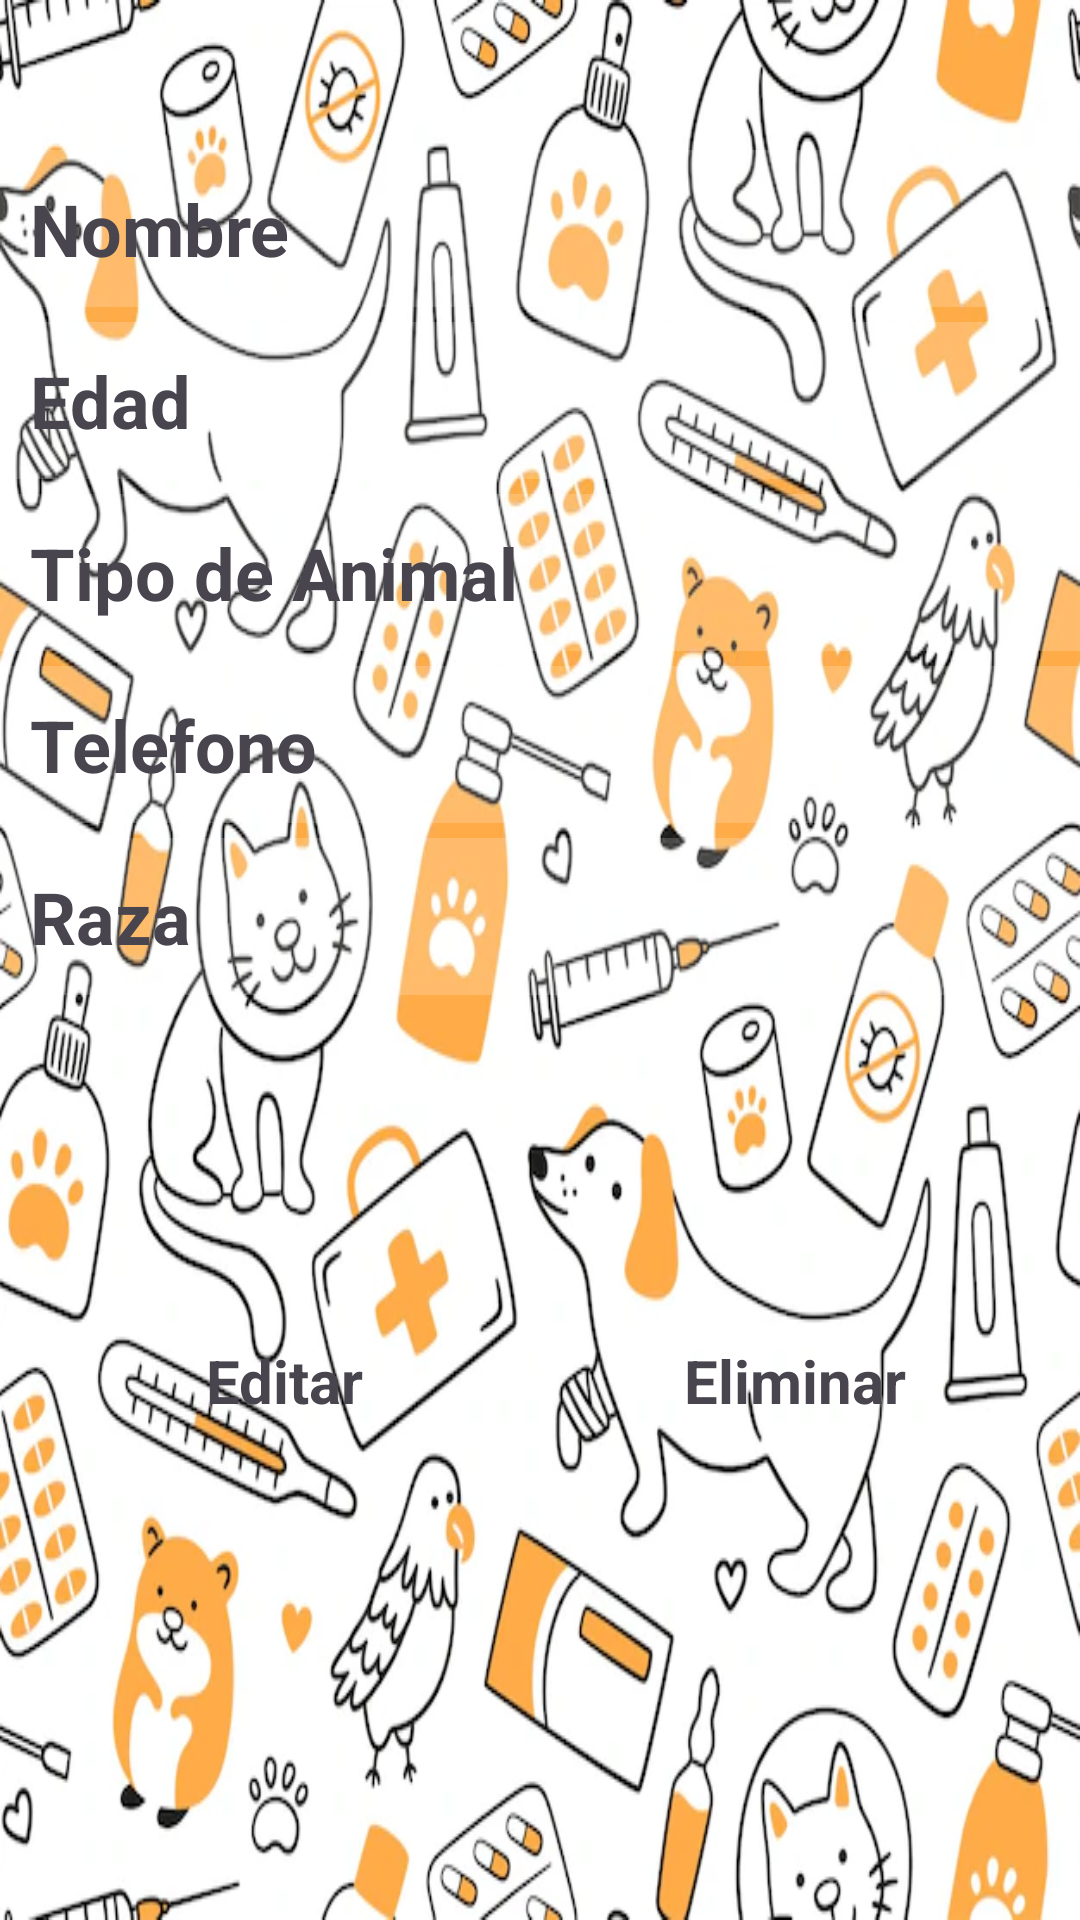

Write the Android layout XML for this screen, with the resource values it uses.
<!-- AndroidManifest.xml: application theme Theme.IgnacioBalbontin -->
<!-- res/layout/item.xml -->
<?xml version="1.0" encoding="utf-8"?>
<LinearLayout xmlns:android="http://schemas.android.com/apk/res/android"
    android:layout_width="match_parent"
    android:layout_height="match_parent"
    android:orientation="vertical"
    android:gravity="center_horizontal"
    android:background="@drawable/fondoformu"
    >
    <LinearLayout
        android:layout_width="match_parent"
        android:layout_height="wrap_content"
        android:layout_marginTop="50dp"
        android:orientation="vertical">
        <TextView
            android:layout_width="match_parent"
            android:layout_height="wrap_content"
            android:id="@+id/nombre"

            android:text="Nombre"
            android:textStyle="bold"
            android:background="#30ffffff"
            android:padding="10dp"
            android:layout_marginBottom="5dp"
            android:textSize="24sp"/>
        <TextView
            android:layout_width="match_parent"
            android:layout_height="wrap_content"
            android:id="@+id/edad"
            android:textStyle="bold"
            android:background="#30ffffff"
            android:padding="10dp"
            android:layout_marginBottom="5dp"
            android:text="Edad"
            android:textSize="24sp"/>
    </LinearLayout>
    <LinearLayout
        android:layout_width="match_parent"
        android:layout_height="wrap_content"
        android:orientation="vertical">
        <TextView
            android:layout_width="match_parent"
            android:layout_height="wrap_content"
            android:id="@+id/tipoDeAnimal"
            android:textStyle="bold"
            android:background="#30ffffff"
            android:layout_marginBottom="5dp"
            android:padding="10dp"
            android:text="Tipo de Animal"
            android:textSize="24sp"/>
        <TextView
            android:layout_width="match_parent"
            android:layout_height="wrap_content"
            android:id="@+id/telefono"
            android:textStyle="bold"
            android:background="#30ffffff"
            android:layout_marginBottom="5dp"
            android:padding="10dp"
            android:text="Telefono"
            android:textSize="24sp"/>
    </LinearLayout>
    <LinearLayout
        android:layout_width="match_parent"
        android:layout_height="wrap_content"
        android:orientation="vertical">
        <TextView
            android:layout_width="match_parent"
            android:layout_height="wrap_content"
            android:id="@+id/raza"
            android:text="Raza"
            android:textStyle="bold"
            android:background="#30ffffff"
            android:layout_marginBottom="5dp"
            android:padding="10dp"
            android:textSize="24sp"/>
    </LinearLayout>

    <LinearLayout
        android:layout_width="match_parent"
        android:layout_height="wrap_content"
        android:layout_margin="10dp"
        android:gravity="center">

        <LinearLayout
            android:layout_width="wrap_content"
            android:layout_height="match_parent"
            android:gravity="center"
            android:layout_marginEnd="10dp"
            android:orientation="vertical">

            <Button
                android:id="@+id/btn_editar"
                android:layout_width="150dp"
                android:layout_height="79dp"
                android:layout_weight="1"

                android:background="@drawable/editar" />

            <TextView
                android:layout_width="wrap_content"
                android:layout_height="wrap_content"
                android:textSize="20dp"
                android:textStyle="bold"
                android:text="Editar" />
        </LinearLayout>

        <LinearLayout
            android:layout_width="wrap_content"
            android:layout_height="match_parent"
            android:layout_marginStart="10dp"
            android:orientation="vertical"
            android:gravity="center">

            <Button
                android:id="@+id/btn_eliminar"
                android:layout_width="150dp"
                android:layout_height="100dp"
                android:layout_weight="1"
                android:background="@drawable/eliminar" />

            <TextView
                android:layout_width="wrap_content"
                android:layout_height="wrap_content"
                android:textSize="20dp"
                android:textStyle="bold"
                android:text="Eliminar" />
        </LinearLayout>

    </LinearLayout>
</LinearLayout>
<!-- resources referenced by this layout -->
<resources>
  <!-- drawable fondoformu: jpg bitmap (drawable, 91050 bytes) -->
  <style name="Theme.IgnacioBalbontin" parent="Base.Theme.IgnacioBalbontin" />
  <style name="Base.Theme.IgnacioBalbontin" parent="Theme.Material3.DayNight.NoActionBar">
          
          
      </style>
</resources>
